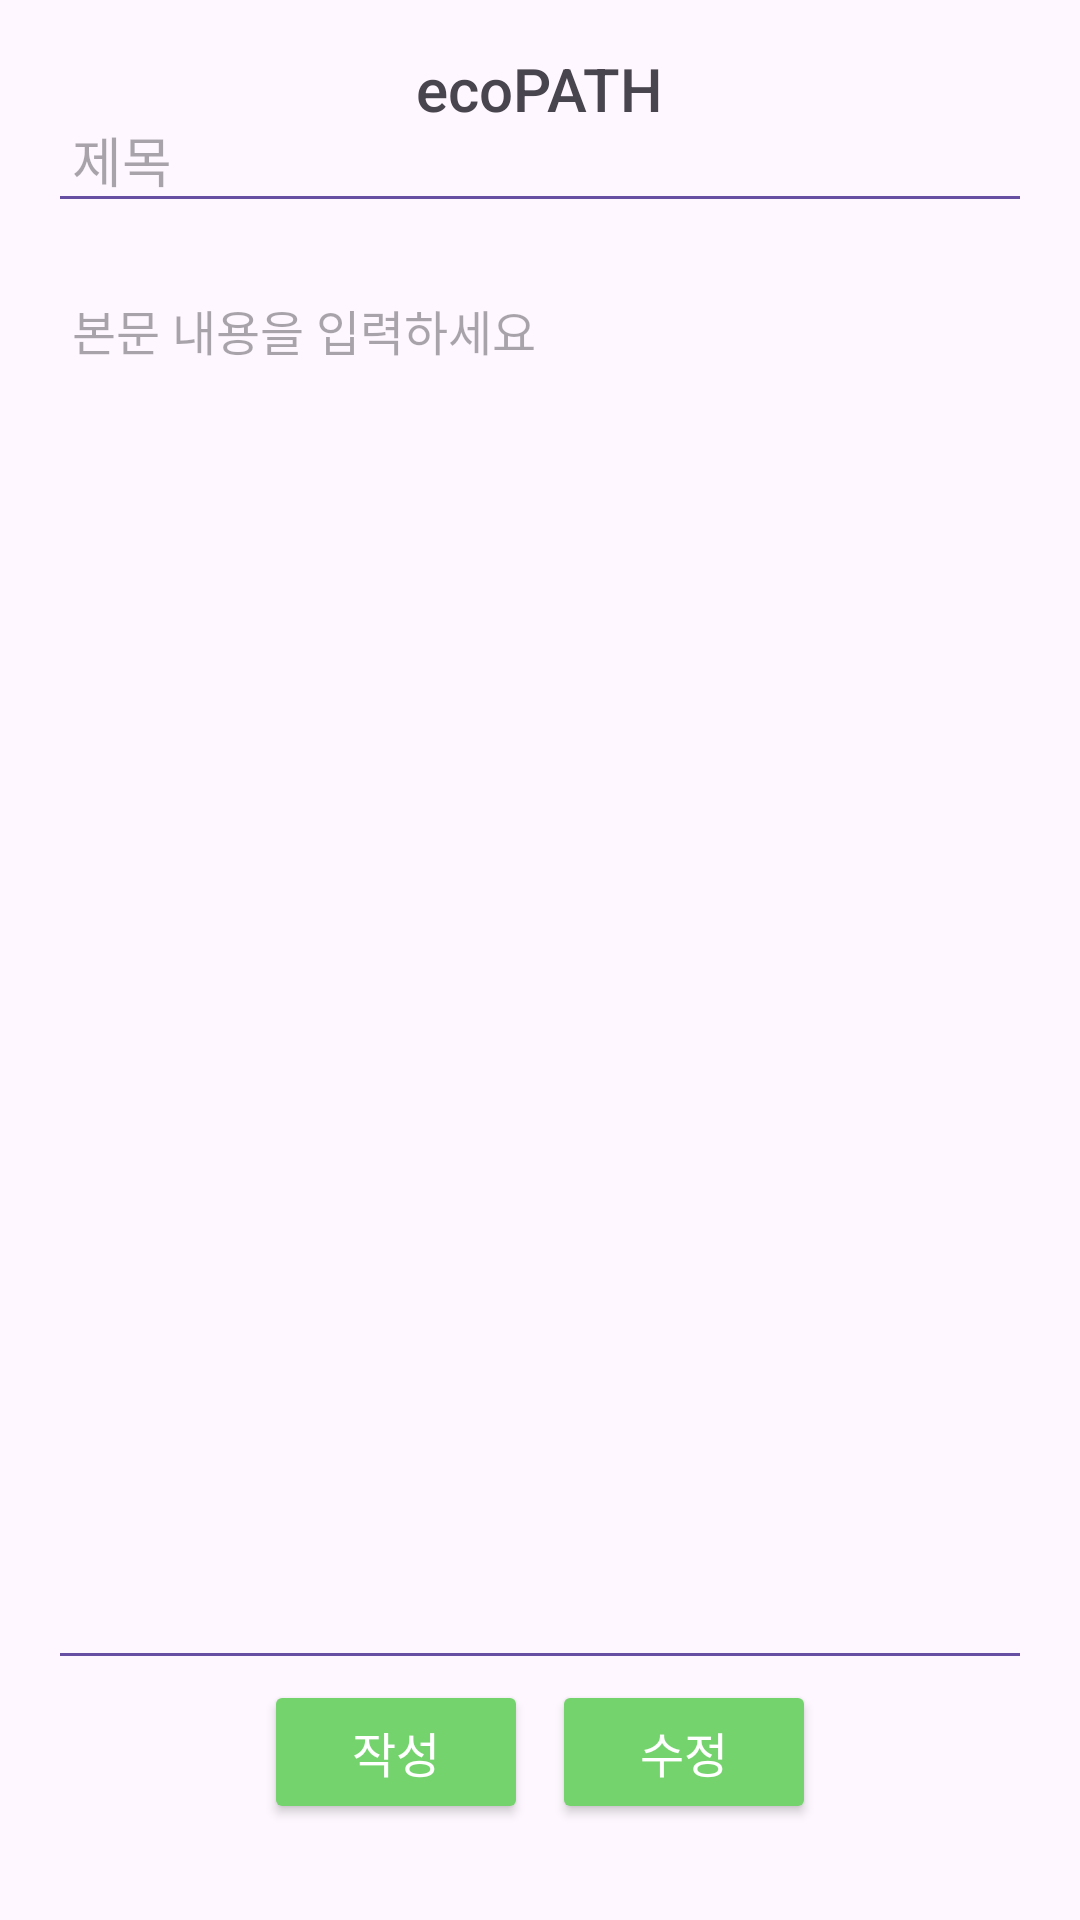

The Android layout XML behind this screen, and the referenced resources:
<!-- AndroidManifest.xml: application theme Theme.Ecopath -->
<!-- res/layout/activity_write_post.xml -->
<RelativeLayout xmlns:android="http://schemas.android.com/apk/res/android"
    xmlns:app="http://schemas.android.com/apk/res-auto"
    android:layout_width="match_parent"
    android:layout_height="match_parent"
    android:padding="16dp">

    

    <RelativeLayout
        android:layout_width="match_parent"
        android:layout_height="wrap_content"
        android:paddingBottom="8dp">

        <ImageButton
            android:id="@+id/backButton"
            android:layout_width="32dp"
            android:layout_height="32dp"
            android:src="@drawable/ic_back"
            android:contentDescription="뒤로 가기 버튼"
            android:layout_alignParentStart="true"
            android:background="?attr/selectableItemBackgroundBorderless"
            android:scaleType="fitCenter"
            android:padding="8dp" />


        <TextView
            android:layout_width="wrap_content"
            android:layout_height="wrap_content"
            android:text="ecoPATH"
            android:textSize="20sp"
            android:fontFamily="sans-serif-medium"
            android:layout_centerHorizontal="true" />
    </RelativeLayout>

    
    <EditText
        android:id="@+id/titleEditText"
        android:layout_width="match_parent"
        android:layout_height="wrap_content"
        android:layout_below="@id/backButton"
        android:layout_marginTop="16dp"
        android:hint="제목"
        android:textSize="18sp"
        android:fontFamily="sans-serif-medium"
        android:backgroundTint="?attr/colorPrimary"
        android:padding="8dp" />

    
    <EditText
        android:id="@+id/contentEditText"
        android:layout_width="match_parent"
        android:layout_height="0dp"
        android:layout_below="@id/titleEditText"
        android:layout_marginTop="16dp"
        android:layout_above="@id/buttonLayout"
        android:hint="본문 내용을 입력하세요"
        android:textSize="16sp"
        android:gravity="top"
        android:inputType="textMultiLine"
        android:minLines="10"
        android:padding="8dp"
        android:backgroundTint="?attr/colorPrimary" />

    
    <LinearLayout
        android:id="@+id/buttonLayout"
        android:layout_width="wrap_content"
        android:layout_height="wrap_content"
        android:layout_alignParentBottom="true"
        android:layout_centerHorizontal="true"
        android:orientation="horizontal"
        android:layout_marginBottom="16dp">

        
        <Button
            android:id="@+id/saveButton"
            android:layout_width="wrap_content"
            android:layout_height="wrap_content"
            android:text="작성"
            android:textSize="16sp"
            android:backgroundTint="@color/green"
            android:textColor="@android:color/white"
            android:paddingHorizontal="16dp"
            android:paddingVertical="8dp"
            android:layout_marginEnd="8dp"
            android:fontFamily="sans-serif-medium" />

        
        <Button
            android:id="@+id/editButton"
            android:layout_width="wrap_content"
            android:layout_height="wrap_content"
            android:text="수정"
            android:textSize="16sp"
            android:backgroundTint="@color/green"
            android:textColor="@android:color/white"
            android:paddingHorizontal="16dp"
            android:paddingVertical="8dp"
            android:fontFamily="sans-serif-medium" />
    </LinearLayout>
</RelativeLayout>
<!-- resources referenced by this layout -->
<resources>
  <color name="green">#74D36D</color>
  <style name="Theme.Ecopath" parent="Base.Theme.Ecopath" />
  <style name="Base.Theme.Ecopath" parent="Theme.Material3.DayNight.NoActionBar">
          
          
      </style>
</resources>
